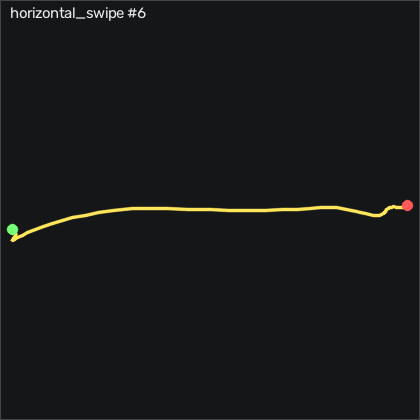

Source data for this figure (header and first rows):
t_s, ax, ay, az, gx, gy, gz, seq
0.00000, -0.89, 0.253, 0.2, 6.712, 4.29, -3.51, 35057
0.00900, -0.915, 0.254, 0.212, 6.346, 7.034, -2.505, 35058
0.01900, -0.932, 0.253, 0.2, 6.59, 8.985, -1.133, 35059
0.02900, -0.934, 0.28, 0.184, 7.139, 9.473, 2.922, 35060
0.03900, -0.902, 0.314, 0.177, 7.078, 8.711, 6.763, 35061
0.04900, -0.863, 0.336, 0.175, 5.371, 7.766, 7.069, 35062
0.05900, -0.838, 0.336, 0.169, 2.596, 7.857, 3.045, 35063
0.06900, -0.857, 0.31, 0.169, -0.4534, 9.138, -3.845, 35064
0.07900, -0.921, 0.239, 0.18, -3.593, 10.91, -11.44, 35065
0.08900, -1, 0.121, 0.209, -6.794, 12.1, -17.08, 35066
0.09900, -1.086, -0.02100, 0.227, -8.989, 12.13, -13.6, 35067
0.109, -1.12, -0.09400, 0.24, -8.471, 8.833, 1.55, 35068
0.119, -1.129, -0.268, 0.272, -5.818, 8.04, 25.3, 35069
0.13, -1.115, -0.382, 0.249, 2.383, -0.09968, 37.92, 35070
0.139, -1.069, -0.422, 0.234, 17.57, -11.9, 37.86, 35071
0.149, -1.02, -0.442, 0.192, 33.69, -19.73, 34.2, 35072
0.159, -0.975, -0.456, 0.157, 50.13, -26.9, 19.93, 35073
0.169, -0.934, -0.449, 0.142, 65.34, -31.69, 3.441, 35074
0.179, -0.929, -0.468, 0.131, 77.75, -33.15, -8.389, 35075
0.189, -0.939, -0.53, 0.115, 87.47, -33, -15.86, 35076
0.199, -0.96, -0.558, 0.151, 98.48, -32.2, -23.02, 35077
0.209, -0.96, -0.591, 0.168, 107.7, -31.5, -25.22, 35078
0.219, -0.927, -0.58, 0.16, 118.9, -29.79, -19.58, 35079
0.229, -0.843, -0.506, 0.141, 133.5, -28.7, -8.572, 35080
0.239, -0.75, -0.416, 0.11, 149.3, -26.81, -3.938, 35081
0.249, -0.699, -0.316, 0.07200, 164.9, -22.66, -17.26, 35082
0.26, -0.715, -0.21, 0.01700, 180.9, -14.92, -47.35, 35083
0.269, -0.791, -0.07300, -0.02700, 196.7, -6.35, -78.88, 35084
0.279, -0.876, 0.08800, -0.129, 210.8, -0.8617, -97.35, 35085
0.289, -0.987, 0.26, -0.139, 221.7, 6.699, -108.8, 35086
0.3, -1.079, 0.38, -0.191, 221.5, 6.851, -110.8, 35087
0.309, -1.146, 0.45, -0.24, 216.5, 7.766, -101.5, 35088
0.319, -1.175, 0.572, -0.266, 210.5, 4.686, -81.96, 35089
0.329, -1.137, 0.703, -0.273, 200.5, -1.808, -55.64, 35090
0.339, -1.062, 0.805, -0.283, 184.2, -6.686, -35.55, 35091
0.349, -0.984, 0.884, -0.255, 163.5, -8.332, -24.3, 35092
0.359, -0.944, 0.887, -0.239, 139.7, -7.997, -22.26, 35093
0.369, -0.924, 0.858, -0.203, 115.6, -5.862, -26.86, 35094
0.379, -0.937, 0.767, -0.153, 93.63, -2.478, -35.52, 35095
0.389, -0.976, 0.64, -0.121, 74.76, 1.851, -38.33, 35096
0.399, -1.012, 0.534, -0.08100, 61.13, 5.784, -33.21, 35097
0.409, -1.037, 0.453, -0.06000, 53.27, 9.077, -21.53, 35098
0.419, -1.048, 0.412, -0.05600, 50.55, 11.64, -6.742, 35099
0.43, -1.041, 0.427, -0.05000, 51.07, 12.98, 5.271, 35100
0.439, -1.017, 0.466, -0.04400, 51.71, 13.41, 10.85, 35101
0.449, -1.006, 0.504, -0.03700, 50.16, 12.46, 10.09, 35102
0.459, -0.997, 0.52, -0.03500, 46.35, 9.869, 7.221, 35103
0.47, -0.995, 0.5, -0.03800, 40.83, 6.18, 3.745, 35104
0.479, -1.013, 0.496, -0.01600, 34.88, 2.522, 1.52, 35105
0.489, -1.014, 0.46, -0.01100, 29.03, -2.356, 0.5445, 35106
0.499, -0.997, 0.424, 0.00500, 23.85, -7.051, -0.5835, 35107
0.509, -0.963, 0.384, 0.04000, 19.15, -10.92, 2.344, 35108
0.519, -0.926, 0.329, 0.02900, 15.13, -13.82, 9.477, 35109
0.529, -0.887, 0.304, 0.04200, 13.08, -14.83, 11.43, 35110
0.539, -0.846, 0.291, 0.06600, 12.35, -14.98, 10.7, 35111
0.549, -0.822, 0.259, 0.06600, 13.11, -13.54, 6.947, 35112
0.559, -0.823, 0.239, 0.05300, 15.64, -10.22, 5.088, 35113
0.569, -0.856, 0.243, 0.04000, 19.79, -5.619, 3.318, 35114
0.579, -0.893, 0.26, 0.03200, 23.94, -1.289, 1.581, 35115
0.589, -0.93, 0.297, 0.01400, 26.68, 1.668, 1.917, 35116
... 20 more rows
